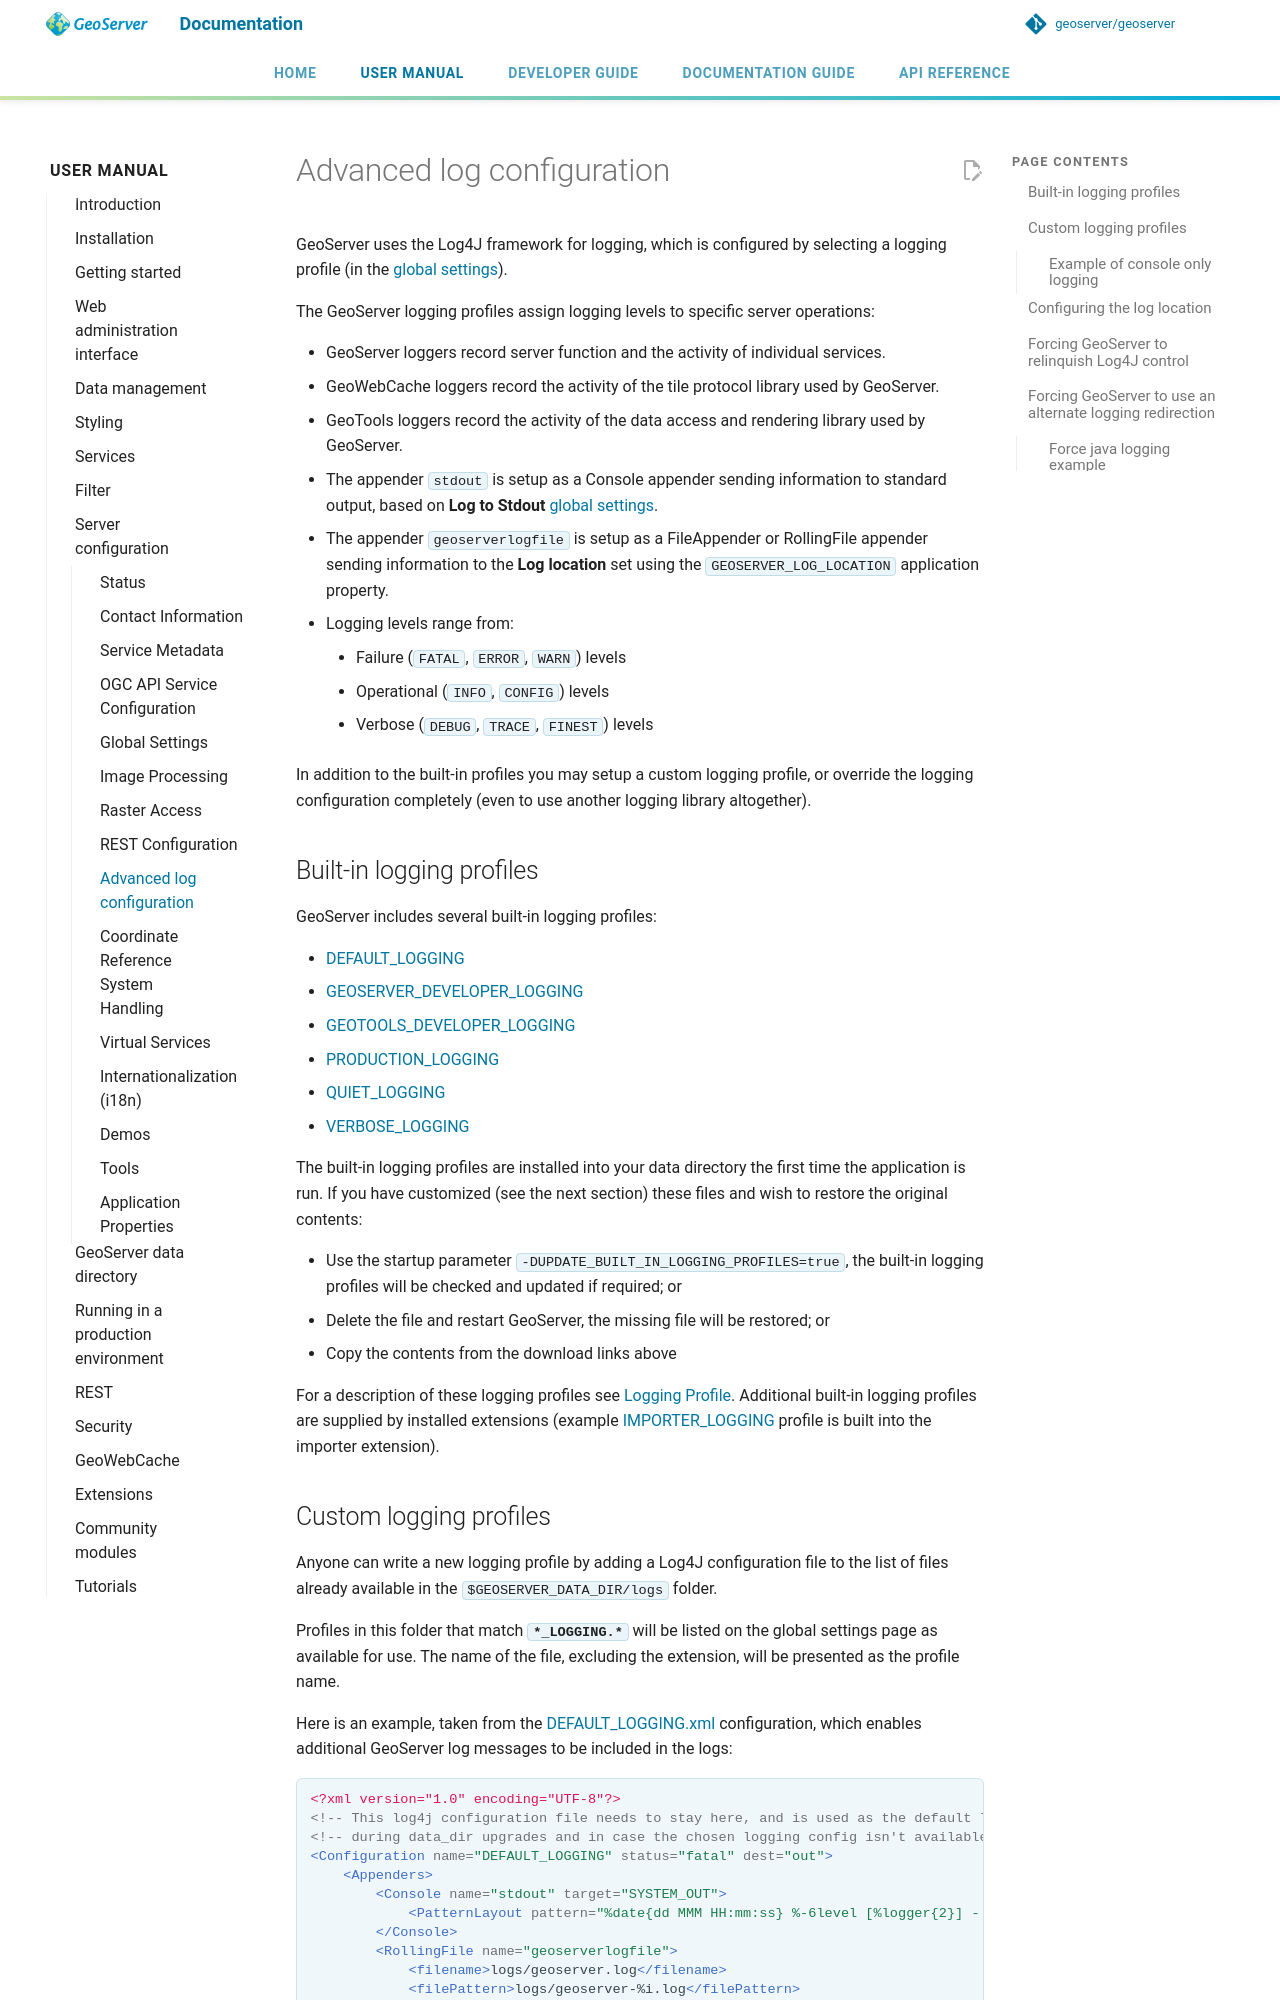

repository: petersmythe/geoserver · page: latest/en/user/configuration/logging/index.html · generator: mkdocs

# Advanced log configuration

GeoServer uses the Log4J framework for logging, which is configured by selecting a logging profile (in the [global settings](globalsettings.md#config_globalsettings_log_location)).

The GeoServer logging profiles assign logging levels to specific server operations:

- GeoServer loggers record server function and the activity of individual services.
- GeoWebCache loggers record the activity of the tile protocol library used by GeoServer.
- GeoTools loggers record the activity of the data access and rendering library used by GeoServer.
- The appender `stdout` is setup as a Console appender sending information to standard output, based on **Log to Stdout** [global settings](globalsettings.md#config_globalsettings_log_stdout).
- The appender `geoserverlogfile` is setup as a FileAppender or RollingFile appender sending information to the **Log location** set using the `GEOSERVER_LOG_LOCATION` application property.
- Logging levels range from:
  - Failure (`FATAL`, `ERROR`, `WARN`) levels
  - Operational (`INFO`, `CONFIG`) levels
  - Verbose (`DEBUG`, `TRACE`, `FINEST`) levels

In addition to the built-in profiles you may setup a custom logging profile, or override the logging configuration completely (even to use another logging library altogether).

## Built-in logging profiles {: #logging_builtin }

GeoServer includes several built-in logging profiles:

- [DEFAULT_LOGGING](https://github.com/geoserver/geoserver/blob/main/src/main/src/main/resources/DEFAULT_LOGGING.xml)
- [GEOSERVER_DEVELOPER_LOGGING](https://github.com/geoserver/geoserver/blob/main/src/main/src/main/resources/GEOSERVER_DEVELOPER_LOGGING.xml)
- [GEOTOOLS_DEVELOPER_LOGGING](https://github.com/geoserver/geoserver/blob/main/src/main/src/main/resources/GEOTOOLS_DEVELOPER_LOGGING.xml)
- [PRODUCTION_LOGGING](https://github.com/geoserver/geoserver/blob/main/src/main/src/main/resources/PRODUCTION_LOGGING.xml)
- [QUIET_LOGGING](https://github.com/geoserver/geoserver/blob/main/src/main/src/main/resources/QUIET_LOGGING.xml)
- [VERBOSE_LOGGING](https://github.com/geoserver/geoserver/blob/main/src/main/src/main/resources/VERBOSE_LOGGING.xml)

The built-in logging profiles are installed into your data directory the first time the application is run. If you have customized (see the next section) these files and wish to restore the original contents:

- Use the startup parameter `-DUPDATE_BUILT_IN_LOGGING_PROFILES=true`, the built-in logging profiles will be checked and updated if required; or
- Delete the file and restart GeoServer, the missing file will be restored; or
- Copy the contents from the download links above

For a description of these logging profiles see [Logging Profile](globalsettings.md#config_globalsettings_log_profile). Additional built-in logging profiles are supplied by installed extensions (example [IMPORTER_LOGGING](https://github.com/geoserver/geoserver/blob/main/src/extension/importer/core/src/main/resources/IMPORTER_LOGGING.xml) profile is built into the importer extension).
